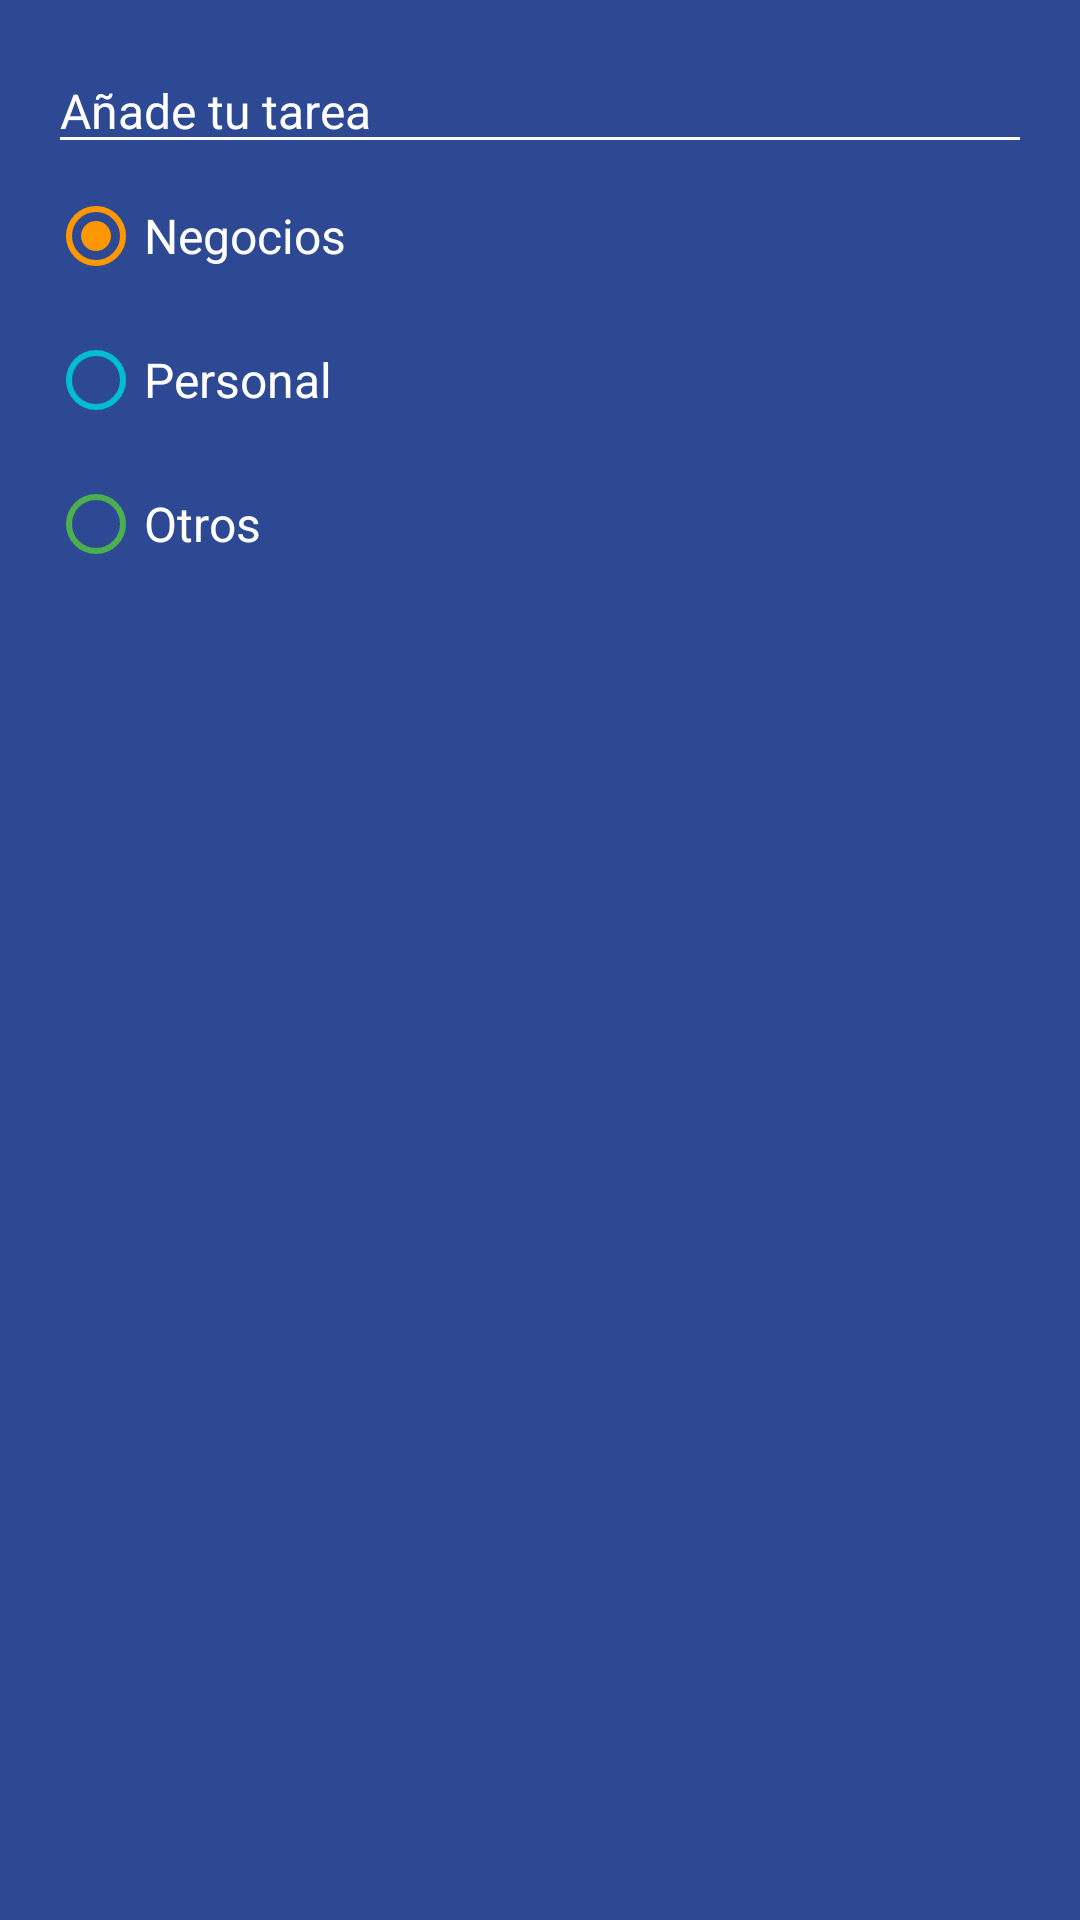

Write the Android layout XML for this screen, with the resource values it uses.
<!-- AndroidManifest.xml: application theme Theme.AndroidMaster -->
<!-- res/layout/dialog_task.xml -->
<?xml version="1.0" encoding="utf-8"?>
<LinearLayout xmlns:android="http://schemas.android.com/apk/res/android"
    android:layout_width="250dp"
    android:layout_height="wrap_content"
    android:background="@color/todo_background_todo_app"
    android:orientation="vertical"
    android:padding="16dp">

    <EditText
        android:id="@+id/etTask"
        android:layout_width="match_parent"
        android:layout_height="wrap_content"
        android:backgroundTint="@color/white"
        android:hint="@string/To_Do_add_task_dialog"
        android:inputType="text"
        android:textSize="16sp"
        android:textColor="@color/white"
        android:textColorHint="@color/white" />

    <RadioGroup
        android:id="@+id/rgCategories"
        android:layout_width="match_parent"
        android:layout_height="match_parent">

        <RadioButton
            android:id="@+id/rbBusiness"
            android:layout_width="match_parent"
            android:layout_height="wrap_content"
            android:buttonTint="@color/todo_business_category"
            android:checked="true"
            android:text="@string/business"
            android:textSize="16sp"
            android:textColor="@color/white" />
        

        <RadioButton
            android:id="@+id/rbPersonal"
            android:layout_width="match_parent"
            android:layout_height="wrap_content"
            android:buttonTint="@color/todo_personal_category"
            android:text="@string/personal"
            android:textSize="16sp"
            android:textColor="@color/white" />/>

        <RadioButton
            android:id="@+id/rbOther"
            android:layout_width="match_parent"
            android:layout_height="wrap_content"
            android:buttonTint="@color/todo_other_category"
            android:text="@string/other"
            android:textSize="16sp"
            android:textColor="@color/white" />

    </RadioGroup>

    <Button
        android:id="@+id/btnAddTaskSelected"
        android:layout_width="match_parent"
        android:layout_height="wrap_content"
        android:backgroundTint="@color/todo_accent"
        android:textSize="16sp"
        android:text="@string/To_Do_add_task_dialog_button" />

</LinearLayout>
<!-- resources referenced by this layout -->
<resources>
  <color name="todo_accent">#E91E63</color>
  <color name="todo_background_todo_app">#FF2D4993</color>
  <color name="todo_business_category">#FF9800</color>
  <color name="todo_other_category">#4CAF50</color>
  <color name="todo_personal_category">#00BCD4</color>
  <color name="white">#FFFFFFFF</color>
  <string name="To_Do_add_task_dialog">Añade tu tarea</string>
  <string name="To_Do_add_task_dialog_button">Crear tarea</string>
  <string name="business">Negocios</string>
  <string name="other">Otros</string>
  <string name="personal">Personal</string>
  <style name="Theme.AndroidMaster" parent="Theme.MaterialComponents.DayNight.DarkActionBar">
          
          <item name="colorPrimary">@color/purple_500</item>
          <item name="colorPrimaryVariant">@color/purple_700</item>
          <item name="colorOnPrimary">@color/white</item>
          
          <item name="colorSecondary">@color/teal_200</item>
          <item name="colorSecondaryVariant">@color/teal_700</item>
          <item name="colorOnSecondary">@color/black</item>
          
          <item name="android:statusBarColor">?attr/colorPrimaryVariant</item>
          
      </style>
  <color name="purple_500">#FF6200EE</color>
  <color name="purple_700">#FF3700B3</color>
  <color name="teal_200">#FF03DAC5</color>
  <color name="teal_700">#FF018786</color>
  <color name="black">#FF000000</color>
</resources>
